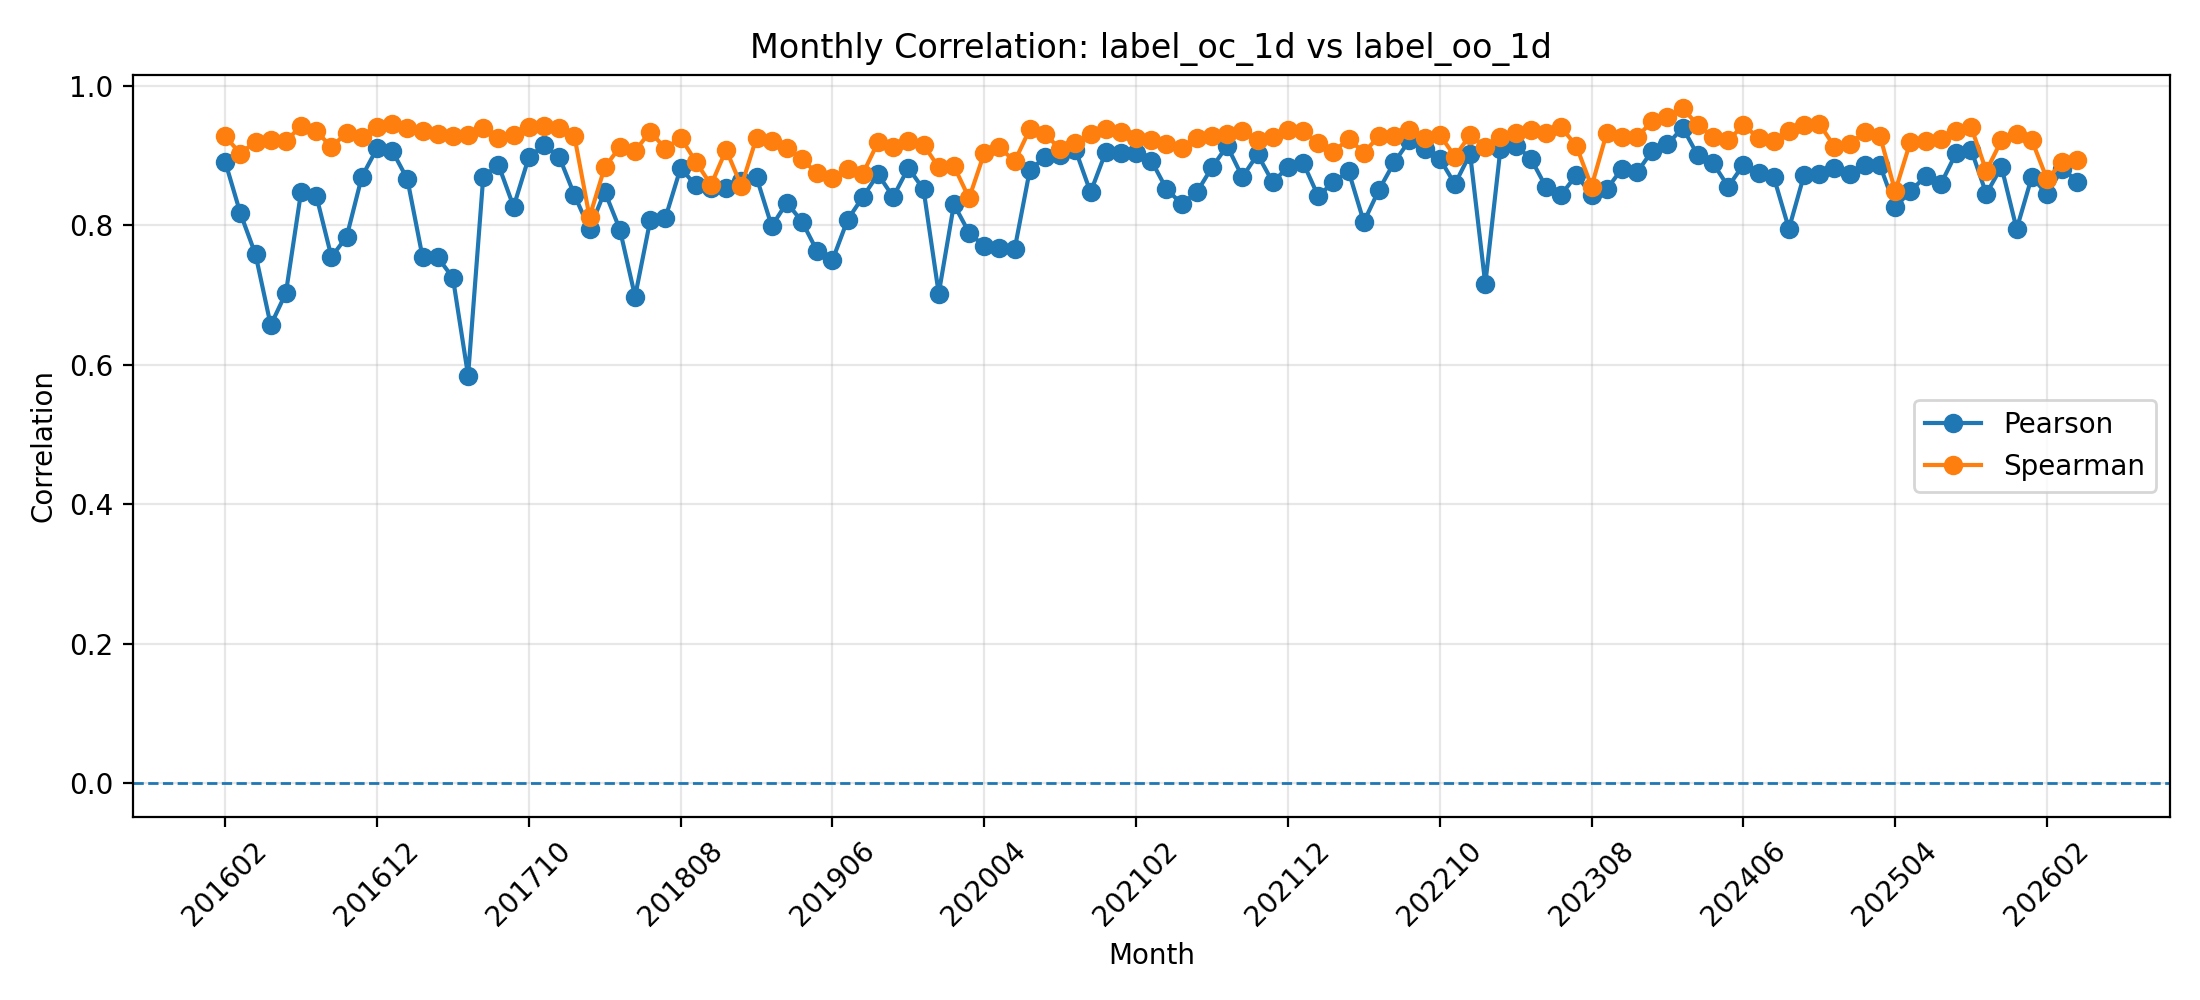

The data file committed next to this chart (first rows):
month, num_samples, pearson, spearman, label_oc_1d_mean, label_oo_1d_mean, label_oc_1d_std, label_oo_1d_std
201602, 34380, 0.8915, 0.9278, 0.00338, 0.001494, 0.04096, 0.04614
201603, 50188, 0.8174, 0.903, 0.007407, 0.007198, 0.03035, 0.03707
201604, 43269, 0.7583, 0.9203, 0.002503, 0.0006526, 0.02797, 0.03664
201605, 46022, 0.6568, 0.9226, 0.001519, -0.002783, 0.02821, 0.04483
201606, 44276, 0.703, 0.9205, 0.004892, 0.001319, 0.02789, 0.04102
201607, 47284, 0.848, 0.9429, 0.0001137, -0.001221, 0.02469, 0.02922
201608, 53030, 0.8427, 0.9354, 0.003545, 0.002517, 0.01919, 0.02268
201609, 46373, 0.7548, 0.9122, 0.001497, 0.0006915, 0.01951, 0.02661
201610, 37635, 0.7835, 0.9331, 0.002578, 0.001449, 0.01873, 0.02378
201611, 52292, 0.8696, 0.9262, 0.001364, 0.001044, 0.01953, 0.02257
201612, 53048, 0.9103, 0.9415, -0.0008854, -0.002272, 0.02343, 0.02679
201701, 44122, 0.9071, 0.945, -0.0008276, -0.002286, 0.02299, 0.02608
201702, 44801, 0.8664, 0.939, 0.003837, 0.002828, 0.01832, 0.0215
201703, 58341, 0.7547, 0.9355, 0.0007272, -4.924873428535648e-05, 0.01979, 0.0261
201704, 46025, 0.7542, 0.931, -0.002706, -0.005358, 0.02449, 0.03336
201705, 51973, 0.7248, 0.9285, -0.003427, -0.006722, 0.02608, 0.03754
201706, 58010, 0.5846, 0.93, 0.004879, 0.003044, 0.01989, 0.03451
201707, 56000, 0.8699, 0.9391, 0.001167, -0.0009668, 0.02462, 0.02901
201708, 62472, 0.8868, 0.9259, 0.003385, 0.002263, 0.01981, 0.02261
201709, 58075, 0.8268, 0.9297, 0.001424, 0.0007842, 0.02013, 0.02466
201710, 47661, 0.8977, 0.9418, -0.0004123, -0.001804, 0.02193, 0.02449
201711, 62492, 0.9151, 0.9427, -0.001363, -0.003083, 0.02369, 0.02614
201712, 60092, 0.8985, 0.9402, 0.0007207, -0.0005322, 0.02156, 0.02407
201801, 63630, 0.8439, 0.9284, -0.001768, -0.004287, 0.02427, 0.02978
201802, 42659, 0.7945, 0.812, 0.003746, 0.0011, 0.02742, 0.03068
201803, 63505, 0.8485, 0.8834, 0.005124, 0.001829, 0.02512, 0.03271
201804, 52251, 0.794, 0.9124, -0.001537, -0.00253, 0.02608, 0.03227
201805, 64409, 0.6979, 0.9072, 0.0008084, -0.001523, 0.02352, 0.03432
201806, 58835, 0.8075, 0.9345, -0.00262, -0.00657, 0.03094, 0.0417
201807, 65916, 0.811, 0.91, 0.001646, -0.0003645, 0.02514, 0.03149
201808, 69963, 0.8823, 0.926, -0.0007217, -0.002685, 0.02467, 0.02837
201809, 58170, 0.8573, 0.8915, -0.0004556, -0.001806, 0.02156, 0.02467
201810, 55454, 0.8543, 0.8579, 0.0006388, -0.002029, 0.03103, 0.03944
201811, 68392, 0.8538, 0.9086, 0.003288, 0.003248, 0.02685, 0.03317
201812, 62759, 0.864, 0.8564, -0.001911, -0.003625, 0.02181, 0.02358
201901, 69228, 0.8689, 0.9259, 0.001329, 0.001035, 0.02385, 0.0292
201902, 47173, 0.7989, 0.9211, 0.01038, 0.01264, 0.02437, 0.03399
201903, 65840, 0.8326, 0.9116, 0.006344, 0.006513, 0.03173, 0.04021
201904, 65872, 0.8051, 0.8945, -0.005122, -0.007055, 0.03149, 0.03936
201905, 62792, 0.7628, 0.8745, 0.003043, -8.427293505519629e-05, 0.02694, 0.03496
201906, 59675, 0.7501, 0.8677, 0.0001937, 0.002056, 0.02473, 0.03273
201907, 72447, 0.8081, 0.8813, -0.00128, -0.002948, 0.02106, 0.02531
201908, 69293, 0.8407, 0.8741, 0.002829, 0.001819, 0.02284, 0.02845
201909, 62998, 0.8734, 0.9193, -0.001431, -0.0004512, 0.02243, 0.02622
201910, 56602, 0.8408, 0.9124, 0.0004461, 0.0007065, 0.02141, 0.02597
201911, 66175, 0.8827, 0.9216, -0.001026, -0.001561, 0.01983, 0.02262
201912, 69230, 0.8515, 0.9154, 0.004359, 0.004785, 0.01965, 0.02418
202001, 50319, 0.7022, 0.8833, 0.002082, -0.00681, 0.02704, 0.05304
202002, 61139, 0.8302, 0.8851, 0.01065, 0.009379, 0.03078, 0.04002
202003, 69251, 0.7894, 0.839, -0.001424, -0.004378, 0.03223, 0.04306
202004, 65989, 0.7699, 0.9037, 0.003145, 0.002777, 0.02658, 0.03562
202005, 56475, 0.7674, 0.9119, 0.0008625, 0.001287, 0.02366, 0.03161
202006, 62819, 0.7658, 0.892, 0.002123, 0.001533, 0.02301, 0.03126
202007, 72204, 0.8793, 0.938, 0.005308, 0.006991, 0.0329, 0.03964
202008, 66014, 0.8976, 0.9308, 0.0008232, 0.0006613, 0.0277, 0.03199
202009, 69222, 0.9016, 0.9096, -0.001743, -0.001734, 0.02945, 0.03377
202010, 50439, 0.9088, 0.9187, -0.0005815, -0.001568, 0.02619, 0.02891
202011, 66234, 0.8474, 0.9304, 0.001399, 0.002029, 0.02418, 0.02912
202012, 72423, 0.9053, 0.9383, -0.0005474, -0.001295, 0.02601, 0.0297
202101, 62970, 0.9037, 0.9344, -0.001998, -0.003545, 0.03037, 0.03476
... 63 more rows
